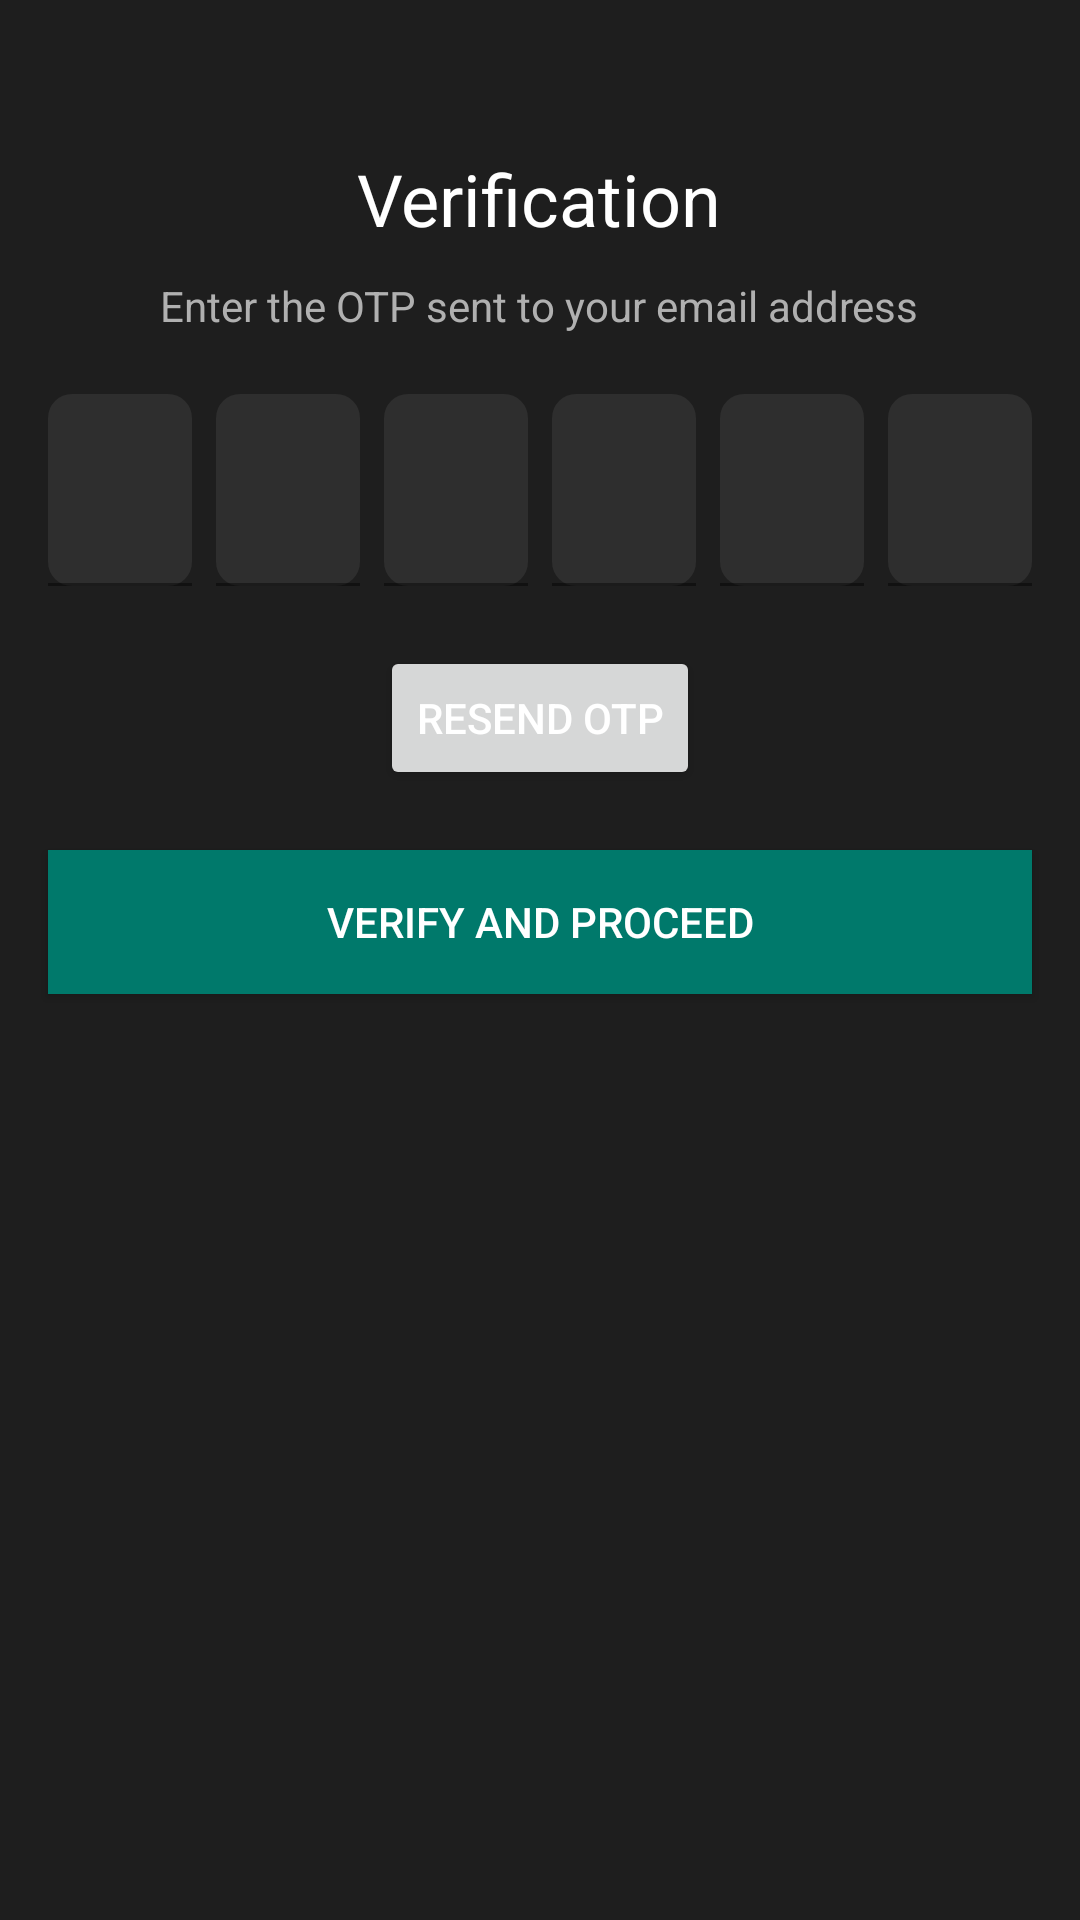

The Android layout XML behind this screen, and the referenced resources:
<!-- AndroidManifest.xml: application theme Theme.ConnectZ1 -->
<!-- res/layout/activity_verification.xml -->
<?xml version="1.0" encoding="utf-8"?>
<RelativeLayout xmlns:android="http://schemas.android.com/apk/res/android"
    xmlns:tools="http://schemas.android.com/tools"
    android:layout_width="match_parent"
    android:layout_height="match_parent"
    android:background="#1E1E1E"
    android:layout_centerVertical="true"
    tools:context=".VerificationActivity">

    <TextView
        android:id="@+id/verificationHeader"
        android:layout_width="wrap_content"
        android:layout_height="wrap_content"
        android:layout_centerHorizontal="true"
        android:layout_marginTop="50dp"
        android:text="Verification"
        android:textColor="#FFFFFF"
        android:textSize="24sp" />

    <TextView
        android:id="@+id/otpDescription"
        android:layout_width="wrap_content"
        android:layout_height="wrap_content"
        android:layout_below="@id/verificationHeader"
        android:layout_marginTop="10dp"
        android:text="Enter the OTP sent to your email address"
        android:textColor="#B0B0B0"
        android:layout_centerHorizontal="true" />

    <LinearLayout
        android:id="@+id/otpInputLayout"
        android:layout_width="wrap_content"
        android:layout_height="wrap_content"
        android:layout_below="@id/otpDescription"
        android:layout_centerHorizontal="true"
        android:layout_marginTop="20dp"
        android:orientation="horizontal">

    <com.google.android.material.textfield.TextInputLayout
        android:id="@+id/otp1InputLayout"
        style="@style/OtpInputLayoutStyle"
        android:layout_width="48dp"
        android:layout_height="64dp"
        android:layout_gravity="center">

        <com.google.android.material.textfield.TextInputEditText
            android:id="@+id/otp1EditText"
            style="@style/OtpEditTextStyle"
            android:layout_width="match_parent"
            android:layout_height="match_parent"
            android:maxLength="1"
            android:inputType="number"
            android:gravity="center" />

    </com.google.android.material.textfield.TextInputLayout>

    <Space
        android:layout_width="8dp"
        android:layout_height="wrap_content" />

    <com.google.android.material.textfield.TextInputLayout
        android:id="@+id/otp2InputLayout"
        style="@style/OtpInputLayoutStyle"
        android:layout_width="48dp"
        android:layout_height="64dp"
        android:layout_gravity="center">

        <com.google.android.material.textfield.TextInputEditText
            android:id="@+id/otp2EditText"
            style="@style/OtpEditTextStyle"
            android:layout_width="match_parent"
            android:layout_height="match_parent"
            android:maxLength="1"
            android:inputType="number"
            android:gravity="center" />

    </com.google.android.material.textfield.TextInputLayout>

    <Space
        android:layout_width="8dp"
        android:layout_height="wrap_content" />

    <com.google.android.material.textfield.TextInputLayout
        android:id="@+id/otp3InputLayout"
        style="@style/OtpInputLayoutStyle"
        android:layout_width="48dp"
        android:layout_height="64dp"
        android:layout_gravity="center">

        <com.google.android.material.textfield.TextInputEditText
            android:id="@+id/otp3EditText"
            style="@style/OtpEditTextStyle"
            android:layout_width="match_parent"
            android:layout_height="match_parent"
            android:maxLength="1"
            android:inputType="number"
            android:gravity="center" />

    </com.google.android.material.textfield.TextInputLayout>

    <Space
        android:layout_width="8dp"
        android:layout_height="wrap_content" />

    <com.google.android.material.textfield.TextInputLayout
        android:id="@+id/otp4InputLayout"
        style="@style/OtpInputLayoutStyle"
        android:layout_width="48dp"
        android:layout_height="64dp"
        android:layout_gravity="center">

        <com.google.android.material.textfield.TextInputEditText
            android:id="@+id/otp4EditText"
            style="@style/OtpEditTextStyle"
            android:layout_width="match_parent"
            android:layout_height="match_parent"
            android:maxLength="1"
            android:inputType="number"
            android:gravity="center" />

    </com.google.android.material.textfield.TextInputLayout>

    <Space
        android:layout_width="8dp"
        android:layout_height="wrap_content" />

    <com.google.android.material.textfield.TextInputLayout
        android:id="@+id/otp5InputLayout"
        style="@style/OtpInputLayoutStyle"
        android:layout_width="48dp"
        android:layout_height="64dp"
        android:layout_gravity="center">

        <com.google.android.material.textfield.TextInputEditText
            android:id="@+id/otp5EditText"
            style="@style/OtpEditTextStyle"
            android:layout_width="match_parent"
            android:layout_height="match_parent"
            android:maxLength="1"
            android:inputType="number"
            android:gravity="center" />

    </com.google.android.material.textfield.TextInputLayout>

    <Space
        android:layout_width="8dp"
        android:layout_height="wrap_content" />

    <com.google.android.material.textfield.TextInputLayout
        android:id="@+id/otp6InputLayout"
        style="@style/OtpInputLayoutStyle"
        android:layout_width="48dp"
        android:layout_height="64dp"
        android:layout_gravity="center">

        <com.google.android.material.textfield.TextInputEditText
            android:id="@+id/otp6EditText"
            style="@style/OtpEditTextStyle"
            android:layout_width="match_parent"
            android:layout_height="match_parent"
            android:maxLength="1"
            android:inputType="number"
            android:gravity="center" />

    </com.google.android.material.textfield.TextInputLayout>

    </LinearLayout>

    <Button
        android:id="@+id/resendOtpButton"
        android:layout_width="wrap_content"
        android:layout_height="wrap_content"
        android:layout_below="@id/otpInputLayout"
        android:layout_centerHorizontal="true"
        android:layout_marginTop="20dp"
        android:text="Resend OTP"
        android:textColor="#FFFFFF" />

    <Button
        android:id="@+id/verifyAndProceedButton"
        android:layout_width="match_parent"
        android:layout_height="wrap_content"
        android:layout_below="@id/resendOtpButton"
        android:layout_marginTop="20dp"
        android:layout_marginStart="16dp"
        android:layout_marginEnd="16dp"
        android:background="#00796B"
        android:text="Verify and Proceed"
        android:textColor="#FFFFFF" />

</RelativeLayout>
<!-- resources referenced by this layout -->
<resources>
  <style name="OtpEditTextStyle" parent="Widget.MaterialComponents.TextInputEditText.FilledBox">
          <item name="android:textColor">#FFFFFF</item>
          <item name="android:inputType">number</item>
          <item name="android:maxLength">1</item>
          <item name="android:textSize">24sp</item>
          <item name="android:gravity">center</item>
      </style>
  <style name="OtpInputLayoutStyle" parent="Widget.MaterialComponents.TextInputLayout.FilledBox">
          <item name="boxBackgroundColor">#2E2E2E</item>
          <item name="boxCornerRadiusBottomEnd">8dp</item>
          <item name="boxCornerRadiusBottomStart">8dp</item>
          <item name="boxCornerRadiusTopEnd">8dp</item>
          <item name="boxCornerRadiusTopStart">8dp</item>
          <item name="boxStrokeColor">@color/colorAccent</item> 
          <item name="hintTextColor">#B0B0B0</item>
      </style>
  <style name="Theme.ConnectZ1" parent="Theme.MaterialComponents.DayNight.DarkActionBar">
          
          <item name="colorPrimary">@color/purple_500</item>
          <item name="colorPrimaryVariant">@color/purple_700</item>
          <item name="colorOnPrimary">@color/white</item>
          
          <item name="colorSecondary">@color/teal_200</item>
          <item name="colorSecondaryVariant">@color/teal_700</item>
          <item name="colorOnSecondary">@color/black</item>
          
          <item name="android:statusBarColor">?attr/colorPrimaryVariant</item>
          
      </style>
  <color name="colorAccent">#4EC9B0</color>
  <color name="purple_500">#FF6200EE</color>
  <color name="purple_700">#FF3700B3</color>
  <color name="white">#FFFFFFFF</color>
  <color name="teal_200">#FF03DAC5</color>
  <color name="teal_700">#FF018786</color>
  <color name="black">#FF000000</color>
</resources>
